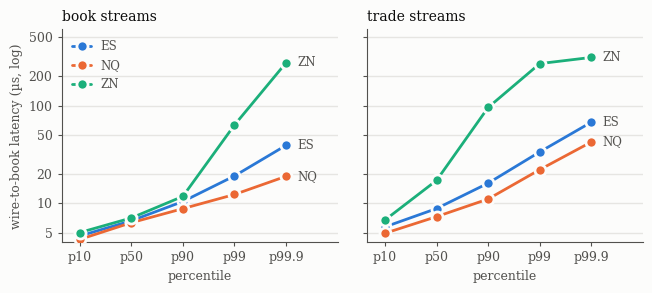

Reproduce this figure in Python. (Note: this script raises an exception after producing the figure.)
# Copyright (c) 2026 Vincent Mayeski / M2 Tech.  Licensed under the MIT License.
"""Section 8.3 figure: serial wire-to-book latency by percentile, six live streams.
Data: tech_reports/serial_vs_parallel_decode.md, section 2 (serial rows), one
900 s window per stream, recovery excluded. p10..p99.9; the report has no p1."""
import matplotlib; matplotlib.use("Agg")
import matplotlib.pyplot as plt
from matplotlib.ticker import FixedLocator, FixedFormatter, NullFormatter
SURF="#fcfcfb"; INK="#0b0b0b"; INK2="#52514e"; GRID="#e6e5e2"
COL={"ES":"#2a78d6","NQ":"#eb6834","ZN":"#1baf7a"}
pcts=["p10","p50","p90","p99","p99.9"]; x=list(range(5))
book ={"ES":[4.65,6.65,10.47,19.10,39.25],"NQ":[4.29,6.36,8.85,12.35,18.94],"ZN":[5.04,7.11,11.81,63.30,273.69]}
trade={"ES":[5.76,8.87,16.11,33.62,67.65],"NQ":[4.96,7.33,11.10,22.15,42.47],"ZN":[6.77,17.19,95.61,268.04,310.13]}
plt.rcParams.update({"font.family":"serif","font.size":9,"axes.edgecolor":INK2,"axes.labelcolor":INK2,
                     "xtick.color":INK2,"ytick.color":INK2,"text.color":INK})
fig,axes=plt.subplots(1,2,figsize=(6.6,3.0),sharey=True,facecolor=SURF)
yt=[5,10,20,50,100,200,500]
for ax,(name,d) in zip(axes,(("book streams",book),("trade streams",trade))):
    ax.set_facecolor(SURF); ax.set_yscale("log")
    ax.yaxis.grid(True,color=GRID,linewidth=1,linestyle="-",zorder=0); ax.set_axisbelow(True)
    for s in ("top","right"): ax.spines[s].set_visible(False)
    for s in ("left","bottom"): ax.spines[s].set_linewidth(0.8)
    # end-labels: order by last value; nudge apart with leader offsets if within a factor 1.25
    last=sorted(((d[k][-1],k) for k in d))
    offs={}; prev=None
    for v,k in last:
        offs[k]=0
        if prev is not None and v/prev[0]<1.25: offs[k]=offs[prev[1]]+9
        prev=(v,k)
    for k in ("ES","NQ","ZN"):
        y=d[k]
        ax.plot(x,y,color=COL[k],linewidth=2,solid_joinstyle="round",solid_capstyle="round",
                marker="o",markersize=8,markerfacecolor=COL[k],markeredgecolor=SURF,markeredgewidth=2,label=k,zorder=3)
        ax.annotate(k,(x[-1],y[-1]),xytext=(8,offs[k]),textcoords="offset points",va="center",ha="left",
                    fontsize=8.5,color=INK2,arrowprops=dict(arrowstyle="-",color=GRID,lw=0.8) if offs[k] else None)
    ax.set_xticks(x); ax.set_xticklabels(pcts); ax.set_xlim(-0.35,4+1.0)
    ax.yaxis.set_major_locator(FixedLocator(yt)); ax.yaxis.set_major_formatter(FixedFormatter([str(t) for t in yt]))
    ax.yaxis.set_minor_formatter(NullFormatter()); ax.tick_params(which="minor",length=0); ax.tick_params(which="major",length=3,width=0.8)
    ax.set_ylim(4,600); ax.set_title(name,loc="left",fontsize=10,color=INK,pad=6); ax.set_xlabel("percentile",color=INK2)
axes[0].set_ylabel("wire-to-book latency (µs, log)",color=INK2)
axes[0].legend(loc="upper left",frameon=False,fontsize=8.5,labelcolor=INK2,handlelength=1.6)
fig.tight_layout(w_pad=2.0)
out="/Users/vm/kaspar-hft/arrival_paper/figs/tails_six_streams"
fig.savefig(out+".pdf",facecolor=SURF); fig.savefig(out+".png",dpi=200,facecolor=SURF); print("wrote",out)
